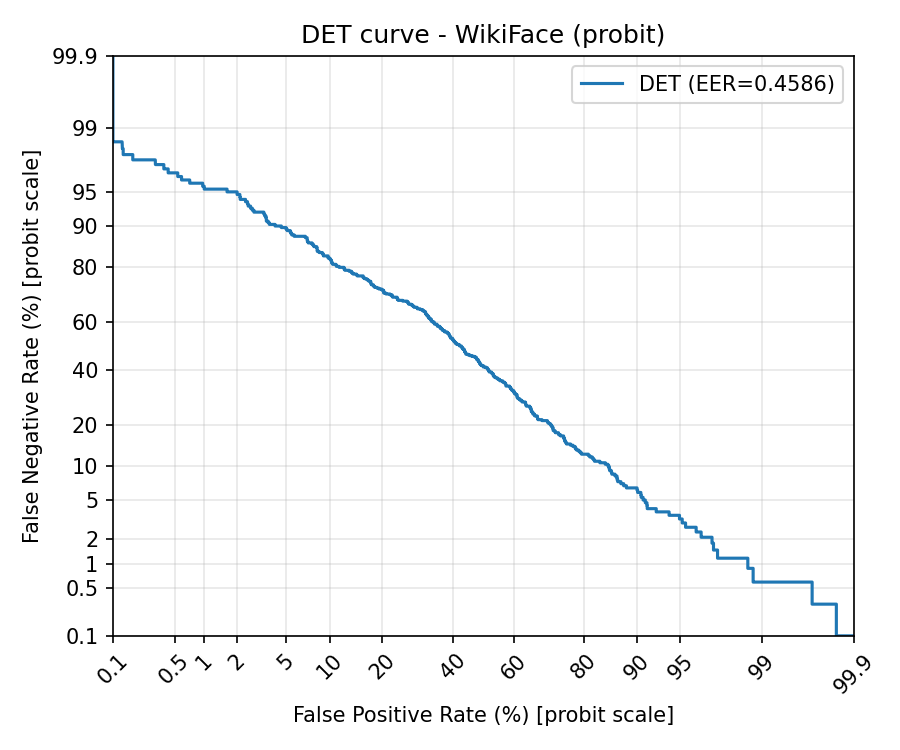

Data behind this chart, as committed beside it:
threshold, fpr, fnr
1, 0.00000000, 1
1, 0.00000000, 0.997
0.9999, 0.00000000, 0.9941
0.9998, 0.00000964, 0.9941
0.9998, 0.00001927, 0.9941
0.9998, 0.00002891, 0.9941
0.9998, 0.00003855, 0.9941
0.9998, 0.00004819, 0.9941
0.9998, 0.00005782, 0.9941
0.9998, 0.00006746, 0.9941
0.9998, 0.00007710, 0.9941
0.9998, 0.00008673, 0.9941
0.9997, 0.00009637, 0.9941
0.9997, 0.000106, 0.9941
0.9997, 0.0001156, 0.9941
0.9997, 0.0001253, 0.9941
0.9997, 0.0001253, 0.9911
0.9997, 0.0001349, 0.9911
0.9997, 0.0001446, 0.9911
0.9997, 0.0001542, 0.9911
0.9997, 0.0001638, 0.9911
0.9996, 0.0001735, 0.9911
0.9996, 0.0001831, 0.9911
0.9996, 0.0001927, 0.9911
0.9996, 0.0002024, 0.9911
0.9996, 0.000212, 0.9911
0.9996, 0.0002216, 0.9911
0.9996, 0.0002313, 0.9911
0.9996, 0.0002409, 0.9911
0.9996, 0.0002506, 0.9911
0.9995, 0.0002602, 0.9911
0.9995, 0.0002698, 0.9911
0.9995, 0.0002795, 0.9911
0.9995, 0.0002795, 0.9882
0.9995, 0.0002891, 0.9882
0.9995, 0.0002988, 0.9882
0.9995, 0.0003084, 0.9882
0.9995, 0.000318, 0.9882
0.9995, 0.0003277, 0.9882
0.9995, 0.0003373, 0.9882
0.9995, 0.0003469, 0.9882
0.9995, 0.0003566, 0.9882
0.9995, 0.0003662, 0.9882
0.9995, 0.0003759, 0.9882
0.9995, 0.0003855, 0.9882
0.9995, 0.0003951, 0.9882
0.9995, 0.0004048, 0.9882
0.9994, 0.0004144, 0.9882
0.9994, 0.000424, 0.9882
0.9994, 0.0004337, 0.9882
0.9994, 0.0004433, 0.9882
0.9994, 0.0004529, 0.9882
0.9994, 0.0004626, 0.9882
0.9994, 0.0004722, 0.9882
0.9994, 0.0004818, 0.9882
0.9994, 0.0004915, 0.9882
0.9994, 0.0005011, 0.9882
0.9994, 0.0005108, 0.9882
0.9994, 0.0005204, 0.9882
0.9994, 0.00053, 0.9882
... 103,499 more rows
